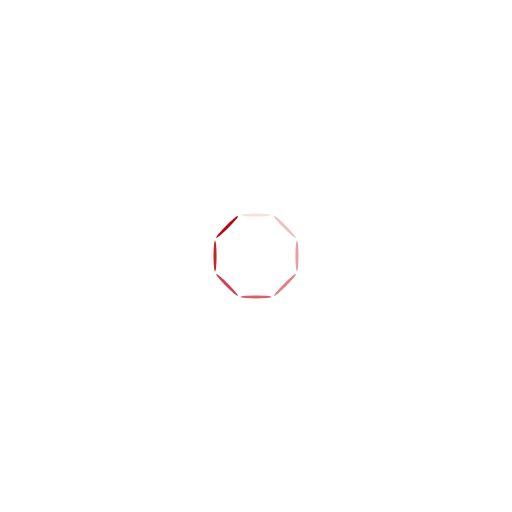
t = 0.00 s
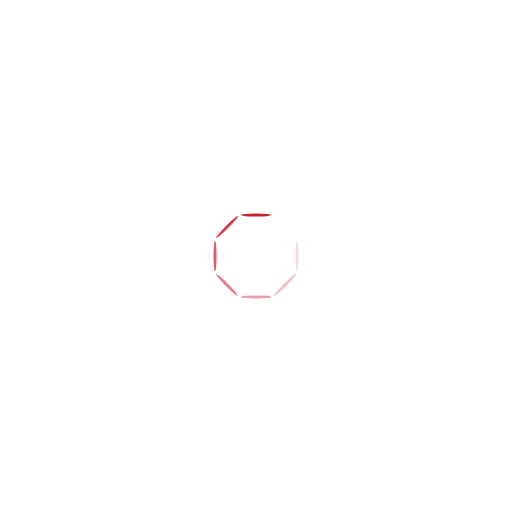
t = 0.45 s
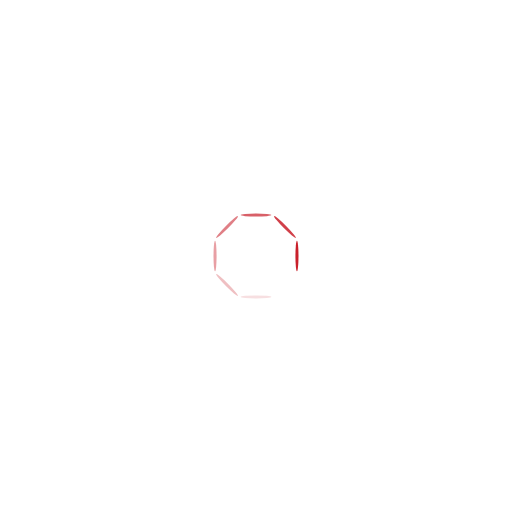
t = 0.90 s
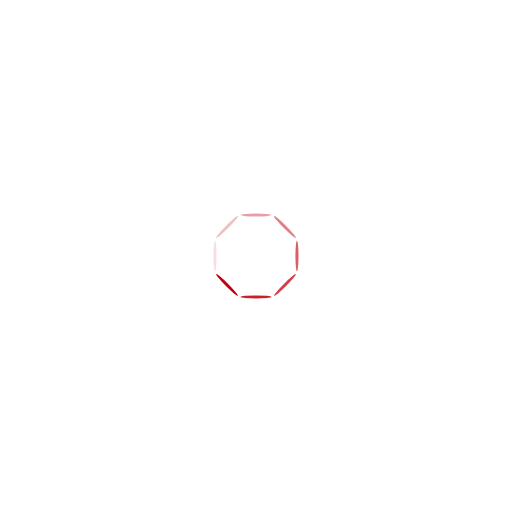
t = 1.35 s

The animated SVG that drew these frames (rendered in a browser with its animation timeline set to each time). Animation: 8 SMIL elements (animate=8); one cycle of 1.80 s, repeats indefinitely.

<svg class="lds-spinner" width="200px"  height="200px"  xmlns="http://www.w3.org/2000/svg" xmlns:xlink="http://www.w3.org/1999/xlink" viewBox="0 0 100 100" preserveAspectRatio="xMidYMid" style="background: none;"><g transform="rotate(0 50 50)">
  <rect x="47" y="41.7" rx="9.4" ry="8.34" width="6" height="0.6" fill="#c1000d">
    <animate attributeName="opacity" values="1;0" keyTimes="0;1" dur="1.8s" begin="-1.575s" repeatCount="indefinite"></animate>
  </rect>
</g><g transform="rotate(45 50 50)">
  <rect x="47" y="41.7" rx="9.4" ry="8.34" width="6" height="0.6" fill="#c1000d">
    <animate attributeName="opacity" values="1;0" keyTimes="0;1" dur="1.8s" begin="-1.35s" repeatCount="indefinite"></animate>
  </rect>
</g><g transform="rotate(90 50 50)">
  <rect x="47" y="41.7" rx="9.4" ry="8.34" width="6" height="0.6" fill="#c1000d">
    <animate attributeName="opacity" values="1;0" keyTimes="0;1" dur="1.8s" begin="-1.125s" repeatCount="indefinite"></animate>
  </rect>
</g><g transform="rotate(135 50 50)">
  <rect x="47" y="41.7" rx="9.4" ry="8.34" width="6" height="0.6" fill="#c1000d">
    <animate attributeName="opacity" values="1;0" keyTimes="0;1" dur="1.8s" begin="-0.9s" repeatCount="indefinite"></animate>
  </rect>
</g><g transform="rotate(180 50 50)">
  <rect x="47" y="41.7" rx="9.4" ry="8.34" width="6" height="0.6" fill="#c1000d">
    <animate attributeName="opacity" values="1;0" keyTimes="0;1" dur="1.8s" begin="-0.675s" repeatCount="indefinite"></animate>
  </rect>
</g><g transform="rotate(225 50 50)">
  <rect x="47" y="41.7" rx="9.4" ry="8.34" width="6" height="0.6" fill="#c1000d">
    <animate attributeName="opacity" values="1;0" keyTimes="0;1" dur="1.8s" begin="-0.45s" repeatCount="indefinite"></animate>
  </rect>
</g><g transform="rotate(270 50 50)">
  <rect x="47" y="41.7" rx="9.4" ry="8.34" width="6" height="0.6" fill="#c1000d">
    <animate attributeName="opacity" values="1;0" keyTimes="0;1" dur="1.8s" begin="-0.225s" repeatCount="indefinite"></animate>
  </rect>
</g><g transform="rotate(315 50 50)">
  <rect x="47" y="41.7" rx="9.4" ry="8.34" width="6" height="0.6" fill="#c1000d">
    <animate attributeName="opacity" values="1;0" keyTimes="0;1" dur="1.8s" begin="0s" repeatCount="indefinite"></animate>
  </rect>
</g></svg>
